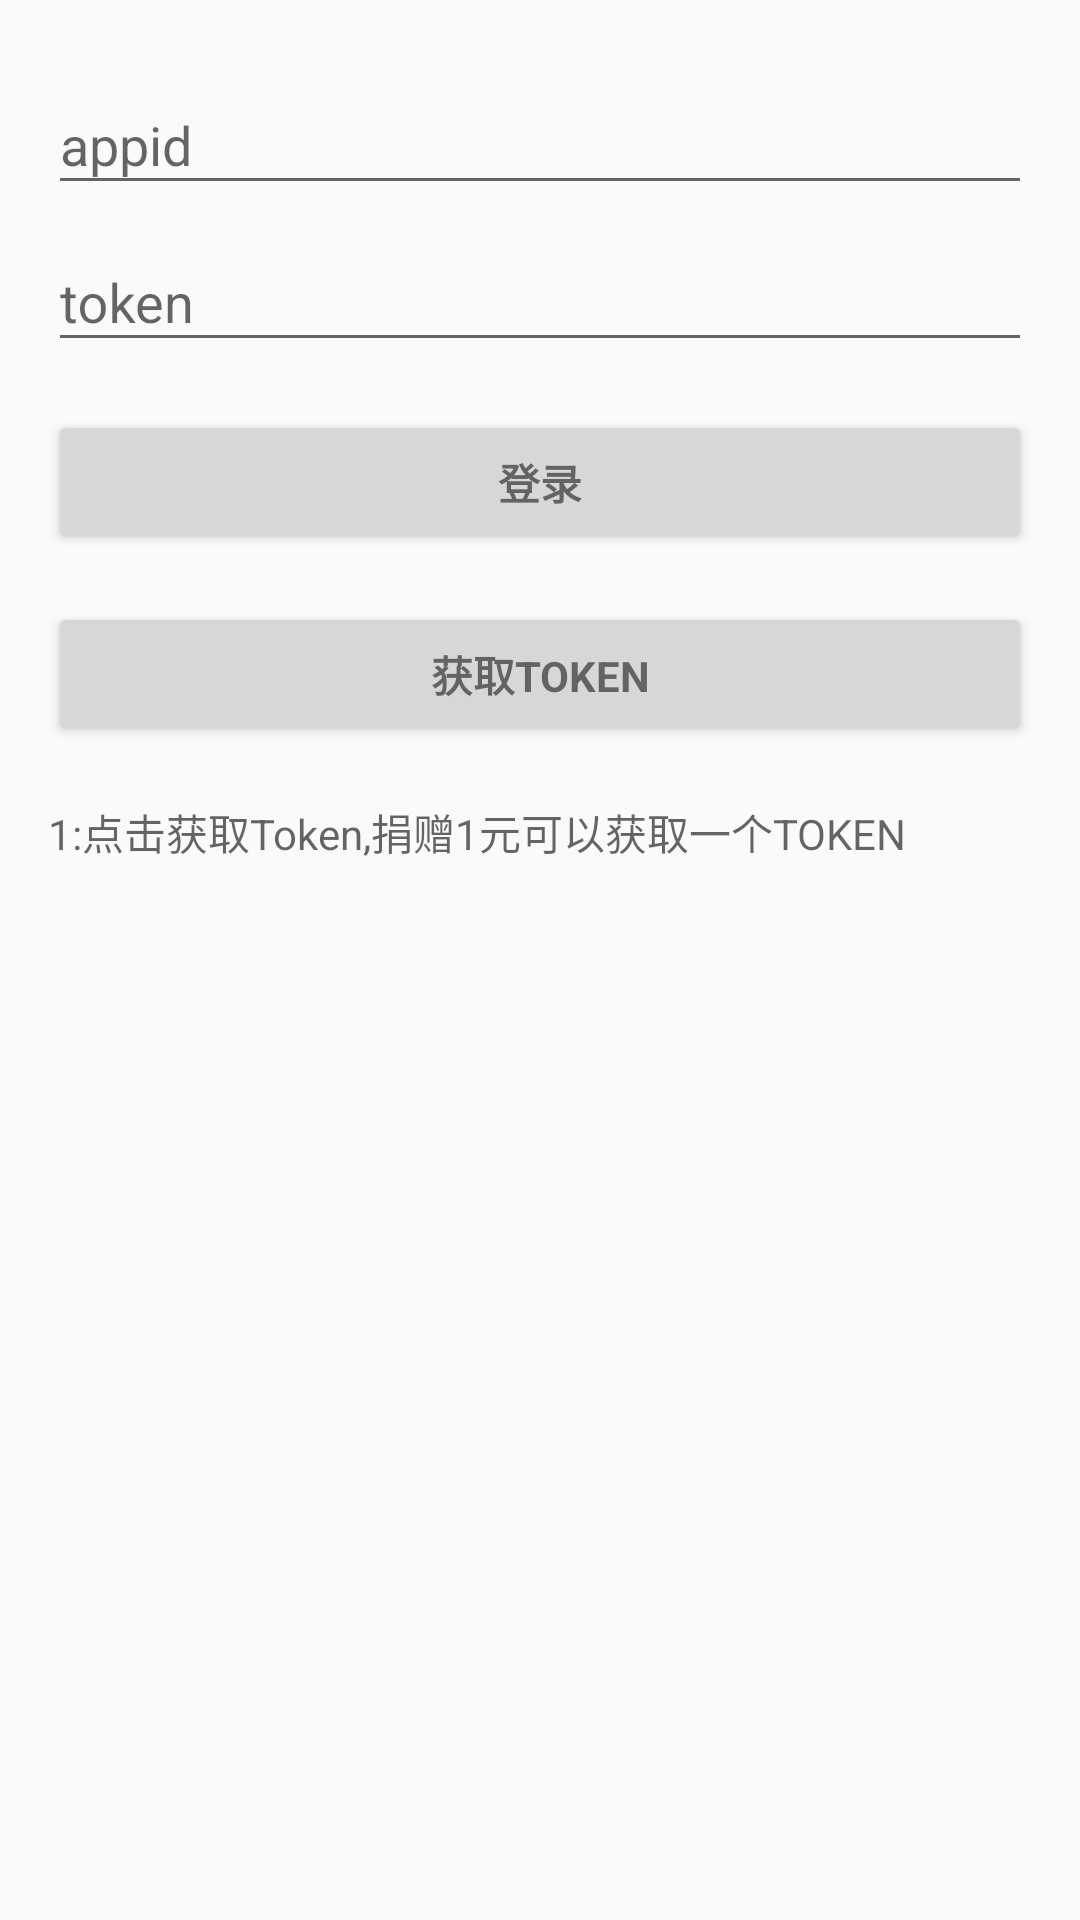

Android layout source for this screen:
<!-- AndroidManifest.xml: activity theme AppTheme.NoActionBar -->
<!-- res/layout/activity_login.xml -->
<LinearLayout xmlns:android="http://schemas.android.com/apk/res/android"
    xmlns:tools="http://schemas.android.com/tools"
    android:layout_width="match_parent"
    android:layout_height="match_parent"
    android:gravity="center_horizontal"
    android:orientation="vertical"
    android:paddingBottom="@dimen/activity_vertical_margin"
    android:paddingLeft="@dimen/activity_horizontal_margin"
    android:paddingRight="@dimen/activity_horizontal_margin"
    android:paddingTop="@dimen/activity_vertical_margin"
    tools:context="com.zhiyi.ukafu.LoginActivity">

    
    <ProgressBar
        android:id="@+id/login_progress"
        style="?android:attr/progressBarStyleLarge"
        android:layout_width="wrap_content"
        android:layout_height="wrap_content"
        android:layout_marginBottom="8dp"
        android:visibility="gone" />

    <ScrollView
        android:id="@+id/login_form"
        android:layout_width="match_parent"
        android:layout_height="match_parent">

        <LinearLayout
            android:id="@+id/email_login_form"
            android:layout_width="match_parent"
            android:layout_height="wrap_content"
            android:orientation="vertical">

            <android.support.design.widget.TextInputLayout
                android:layout_width="match_parent"
                android:layout_height="wrap_content">

                <EditText
                    android:id="@+id/app_id"
                    android:layout_width="match_parent"
                    android:layout_height="wrap_content"
                    android:enabled="true"
                    android:hint="@string/app_id"
                    android:inputType="textEmailAddress"
                    android:maxLines="1"
                    android:singleLine="true" />

            </android.support.design.widget.TextInputLayout>

            <android.support.design.widget.TextInputLayout
                android:layout_width="match_parent"
                android:layout_height="wrap_content">

                <EditText
                    android:id="@+id/token"
                    android:layout_width="match_parent"
                    android:layout_height="wrap_content"
                    android:hint="@string/app_token"
                    android:imeActionId="6"
                    android:imeOptions="actionUnspecified"
                    android:inputType="text"
                    android:maxLines="1"
                    android:singleLine="true" />

            </android.support.design.widget.TextInputLayout>

            <Button
                android:id="@+id/sign_in_button"
                style="?android:textAppearanceSmall"
                android:layout_width="match_parent"
                android:layout_height="wrap_content"
                android:layout_marginTop="16dp"
                android:text="@string/action_sign_in"
                android:textStyle="bold" />
            <Button
                android:id="@+id/btn_getToken"
                style="?android:textAppearanceSmall"
                android:layout_width="match_parent"
                android:layout_height="wrap_content"
                android:layout_marginTop="16dp"
                android:text="@string/action_get_token"
                android:textStyle="bold" />


            <android.support.design.widget.TextInputLayout
                android:layout_width="match_parent"
                android:layout_height="match_parent">

                <TextView
                    android:id="@+id/sign_in_help_text"
                    android:layout_width="match_parent"
                    android:layout_height="280dp"
                    android:hint="@string/login_help"
                    android:inputType="textMultiLine"
                    android:lines="10" />
            </android.support.design.widget.TextInputLayout>

        </LinearLayout>

    </ScrollView>
</LinearLayout>
<!-- resources referenced by this layout -->
<resources>
  <dimen name="activity_horizontal_margin">16dp</dimen>
  <dimen name="activity_vertical_margin">16dp</dimen>
  <string name="action_get_token">获取Token</string>
  <string name="action_sign_in">登录</string>
  <string name="app_id">appid</string>
  <string name="app_token">token</string>
  <string name="login_help">\n1:点击获取Token,捐赠1元可以获取一个TOKEN</string>
  <style name="AppTheme.NoActionBar">
          <item name="windowActionBar">false</item>
          <item name="windowNoTitle">true</item>
      </style>
</resources>
